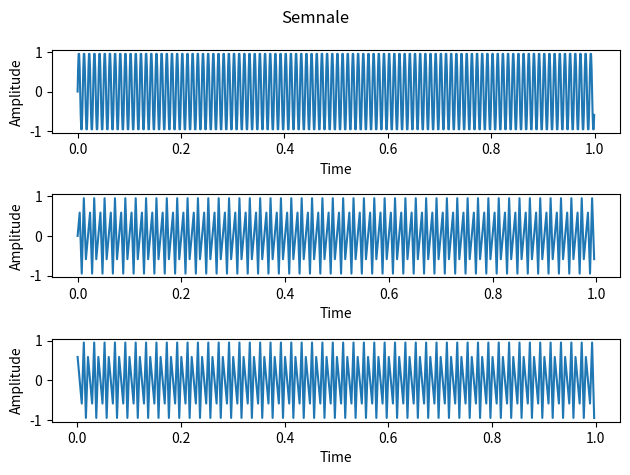

Reproduce this figure in Python. (Note: this script raises an exception after producing the figure.)
import numpy as np
import matplotlib.pyplot as plt

fig,axs=plt.subplots(3)
fig.suptitle("Semnale")
for ax in axs:
    ax.set_xlabel("Time")
    ax.set_ylabel("Amplitude")

t=np.arange(0,1,1/1000)

def a(t):
    return np.sin(200* np.pi * t)
a_sig=a(t)
b_sig=[a_sig[i] for i in range(0,len(a_sig),4)]
t2=[t[i] for i in range(0,len(t),4)]

c_sig=[a_sig[i] for i in range(1,len(a_sig),4)]
t3=[t[i] for i in range(1,len(t),4)]

axs[0].plot(t,a_sig)
axs[1].plot(t2,b_sig)
axs[2].plot(t3,c_sig)

#in functi de frecventa semnalulul pierdem forma de sin
#se muta in timp cu 1 esantion

plt.tight_layout()
fig.show()
plt.savefig('lab02/ex7.pdf')

plt.show()
